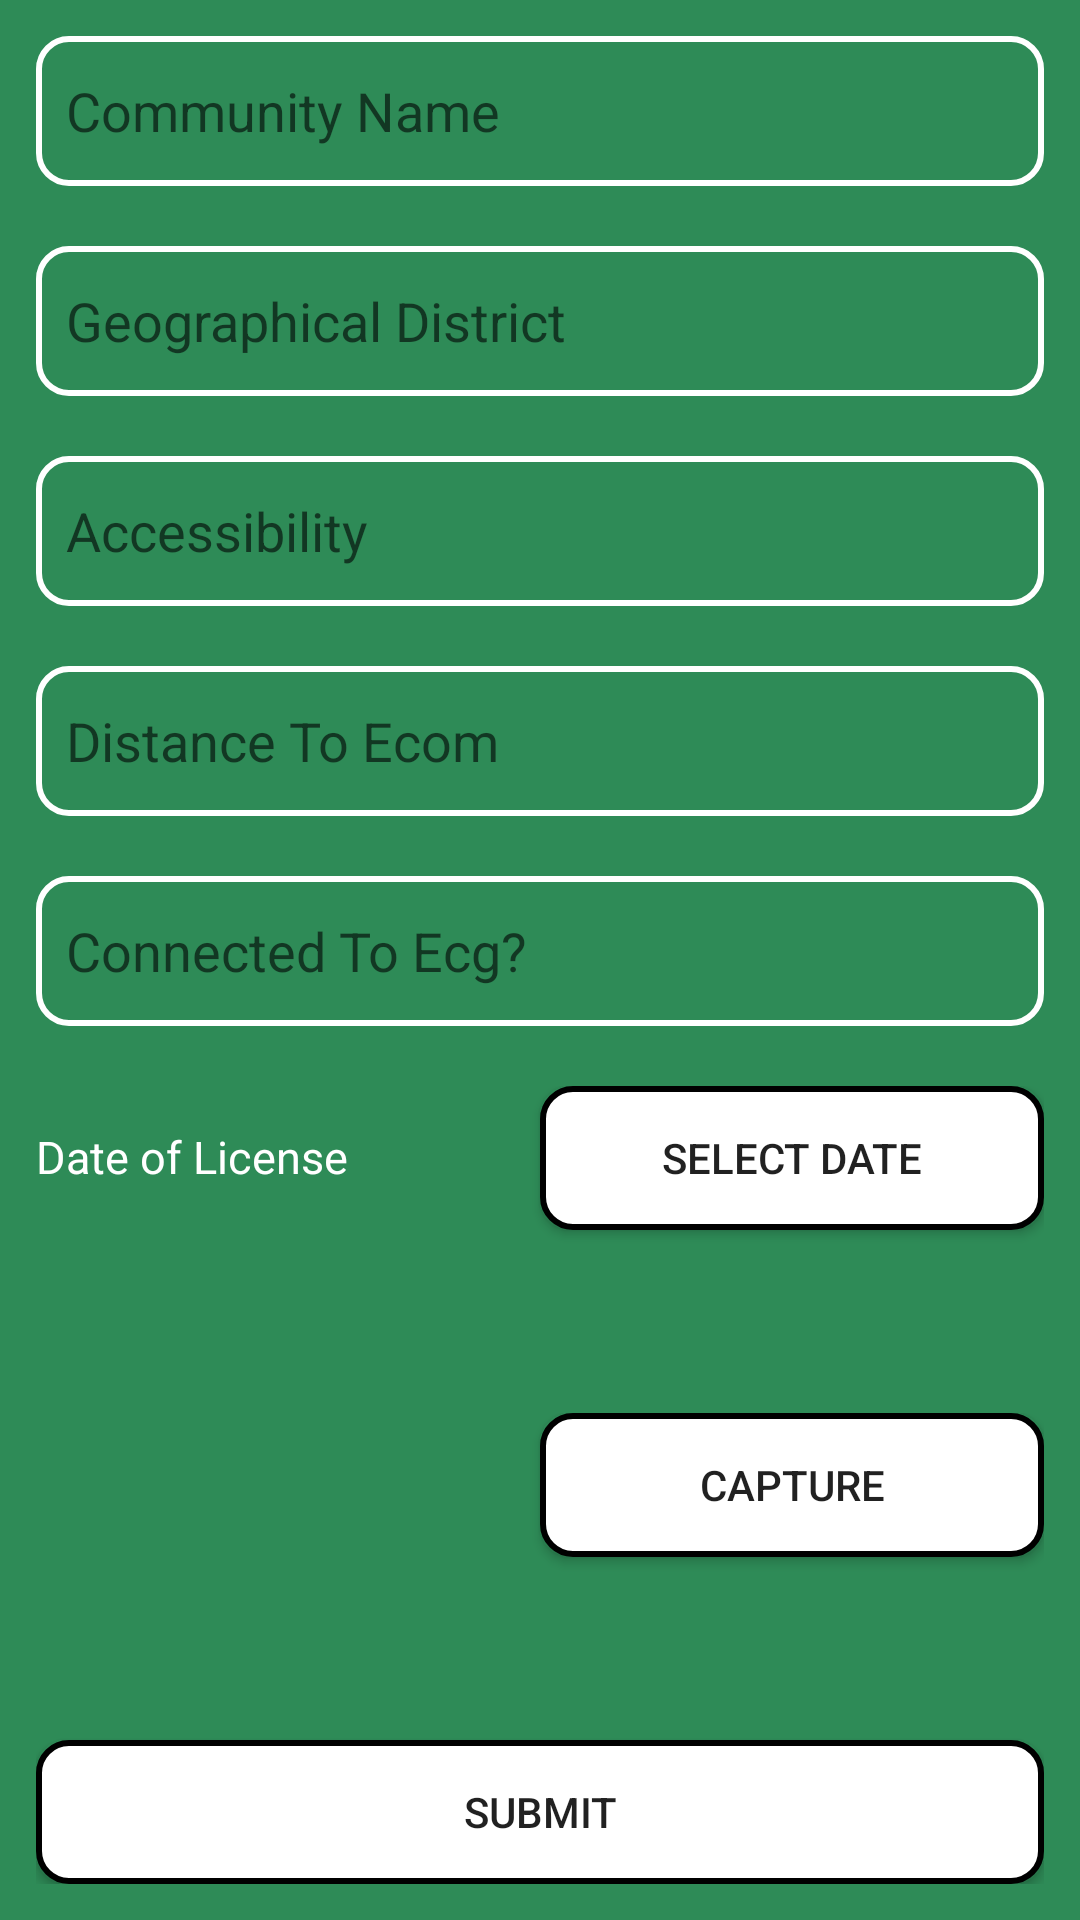

Produce the Android XML layout that renders to this screen, including the resource entries it uses.
<!-- AndroidManifest.xml: application theme AppTheme -->
<!-- res/layout/add_contact_layout.xml -->
<?xml version="1.0" encoding="utf-8"?>
<LinearLayout xmlns:android="http://schemas.android.com/apk/res/android"
    android:layout_width="match_parent"
    android:layout_height="match_parent"
    android:padding="12dp"
    android:background="#2E8B57"
    android:orientation="vertical">

    <EditText
        android:layout_width="match_parent"
        android:hint="Community Name"
        android:id="@+id/comm_name"
        android:background="@drawable/rounded_editext"
        android:padding="10dp"
        android:layout_marginBottom="20dp"
        android:layout_height="50dp"/>
    <EditText
        android:layout_width="match_parent"
        android:hint="Geographical District"
        android:id="@+id/geo_district"
        android:background="@drawable/rounded_editext"
        android:padding="10dp"
        android:layout_marginBottom="20dp"
        android:layout_height="50dp"/>
    <EditText
        android:layout_width="match_parent"
        android:hint="Accessibility"
        android:id="@+id/access"
        android:background="@drawable/rounded_editext"
        android:padding="10dp"
        android:layout_marginBottom="20dp"
        android:layout_height="50dp"           />
    <EditText
        android:layout_width="match_parent"
        android:hint="Distance To Ecom"
        android:background="@drawable/rounded_editext"
        android:padding="10dp"
        android:layout_marginBottom="20dp"
        android:layout_height="50dp"           />
    <AutoCompleteTextView
        android:layout_width="match_parent"
        android:hint="Connected To Ecg?"
        android:id="@+id/conn_to_ecg"
        android:background="@drawable/rounded_editext"
        android:padding="10dp"
        android:layout_marginBottom="20dp"
        android:layout_height="50dp"           />

    <LinearLayout
        android:layout_width="match_parent"
        android:layout_height="match_parent"
        android:layout_weight="2"
        android:layout_marginBottom="20dp"
        android:orientation="horizontal">

        <TextView
            android:layout_width="0dp"
            android:layout_weight="1"
            android:id="@+id/date_of_license"
            android:text="Date of License"
            android:textColor="#fff"
            android:textSize="15dp"
            android:layout_height="wrap_content"/>

        <Button
            android:layout_width="0dp"
            android:layout_weight="1"
            android:text="Select Date"
            android:background="@drawable/rounded_button"
            android:id="@+id/select_date"
            android:layout_height="wrap_content"/>

    </LinearLayout>
    <LinearLayout
        android:layout_width="match_parent"
        android:layout_height="match_parent"
        android:layout_weight="2"
        android:layout_marginBottom="20dp"
        android:orientation="horizontal">

        <ImageView
            android:layout_width="0dp"
            android:layout_weight="1"
            android:id="@+id/img_view"
            android:layout_height="wrap_content"/>

        <Button
            android:layout_width="0dp"
            android:layout_weight="1"
            android:text="Capture"
            android:background="@drawable/rounded_button"
            android:id="@+id/capture_button"
            android:layout_height="wrap_content"/>

    </LinearLayout>


    <Button
        android:layout_width="match_parent"
        android:layout_height="wrap_content"
        android:text="SUBMIT"
        android:background="@drawable/rounded_button"
        android:id="@+id/submit_button"/>

</LinearLayout>
<!-- resources referenced by this layout -->
<resources>
  <!-- drawable rounded_button (drawable) -->
  <?xml version="1.0" encoding="utf-8"?>
  <selector xmlns:android="http://schemas.android.com/apk/res/android">
      <item>
          <shape android:shape="rectangle">
              <solid android:color="#fff"/>
                  <stroke
                      android:width="2dp"
                      android:color="#000"
                      />
                  <corners android:radius="10dp"/>
          </shape>
      </item>
  </selector>
  <!-- drawable rounded_editext (drawable) -->
  <?xml version="1.0" encoding="utf-8"?>
  <selector xmlns:android="http://schemas.android.com/apk/res/android">
      <item>
          <shape android:shape="rectangle">
              <solid android:color="@android:color/transparent"/>
                  <stroke
                      android:width="2dp"
                      android:color="#fff"
                      />
                  <corners android:radius="10dp"/>
          </shape>
      </item>
  </selector>
  <style name="AppTheme" parent="Theme.AppCompat.Light.NoActionBar">
          
  
          <item name="windowNoTitle">true</item>
          <item name="windowActionBar">false</item>
          <item name="colorPrimary">@color/purple_200</item>
          <item name="colorPrimaryDark">@color/purple_500</item>
          <item name="colorAccent">@color/purple_700</item>
      </style>
  <!-- not gathered from this repository: default colours our renderer supplied (Android Studio template values) -->
  <color name="purple_200">#FFBB86FC</color>
  <color name="purple_500">#FF6200EE</color>
  <color name="purple_700">#FF3700B3</color>
</resources>
